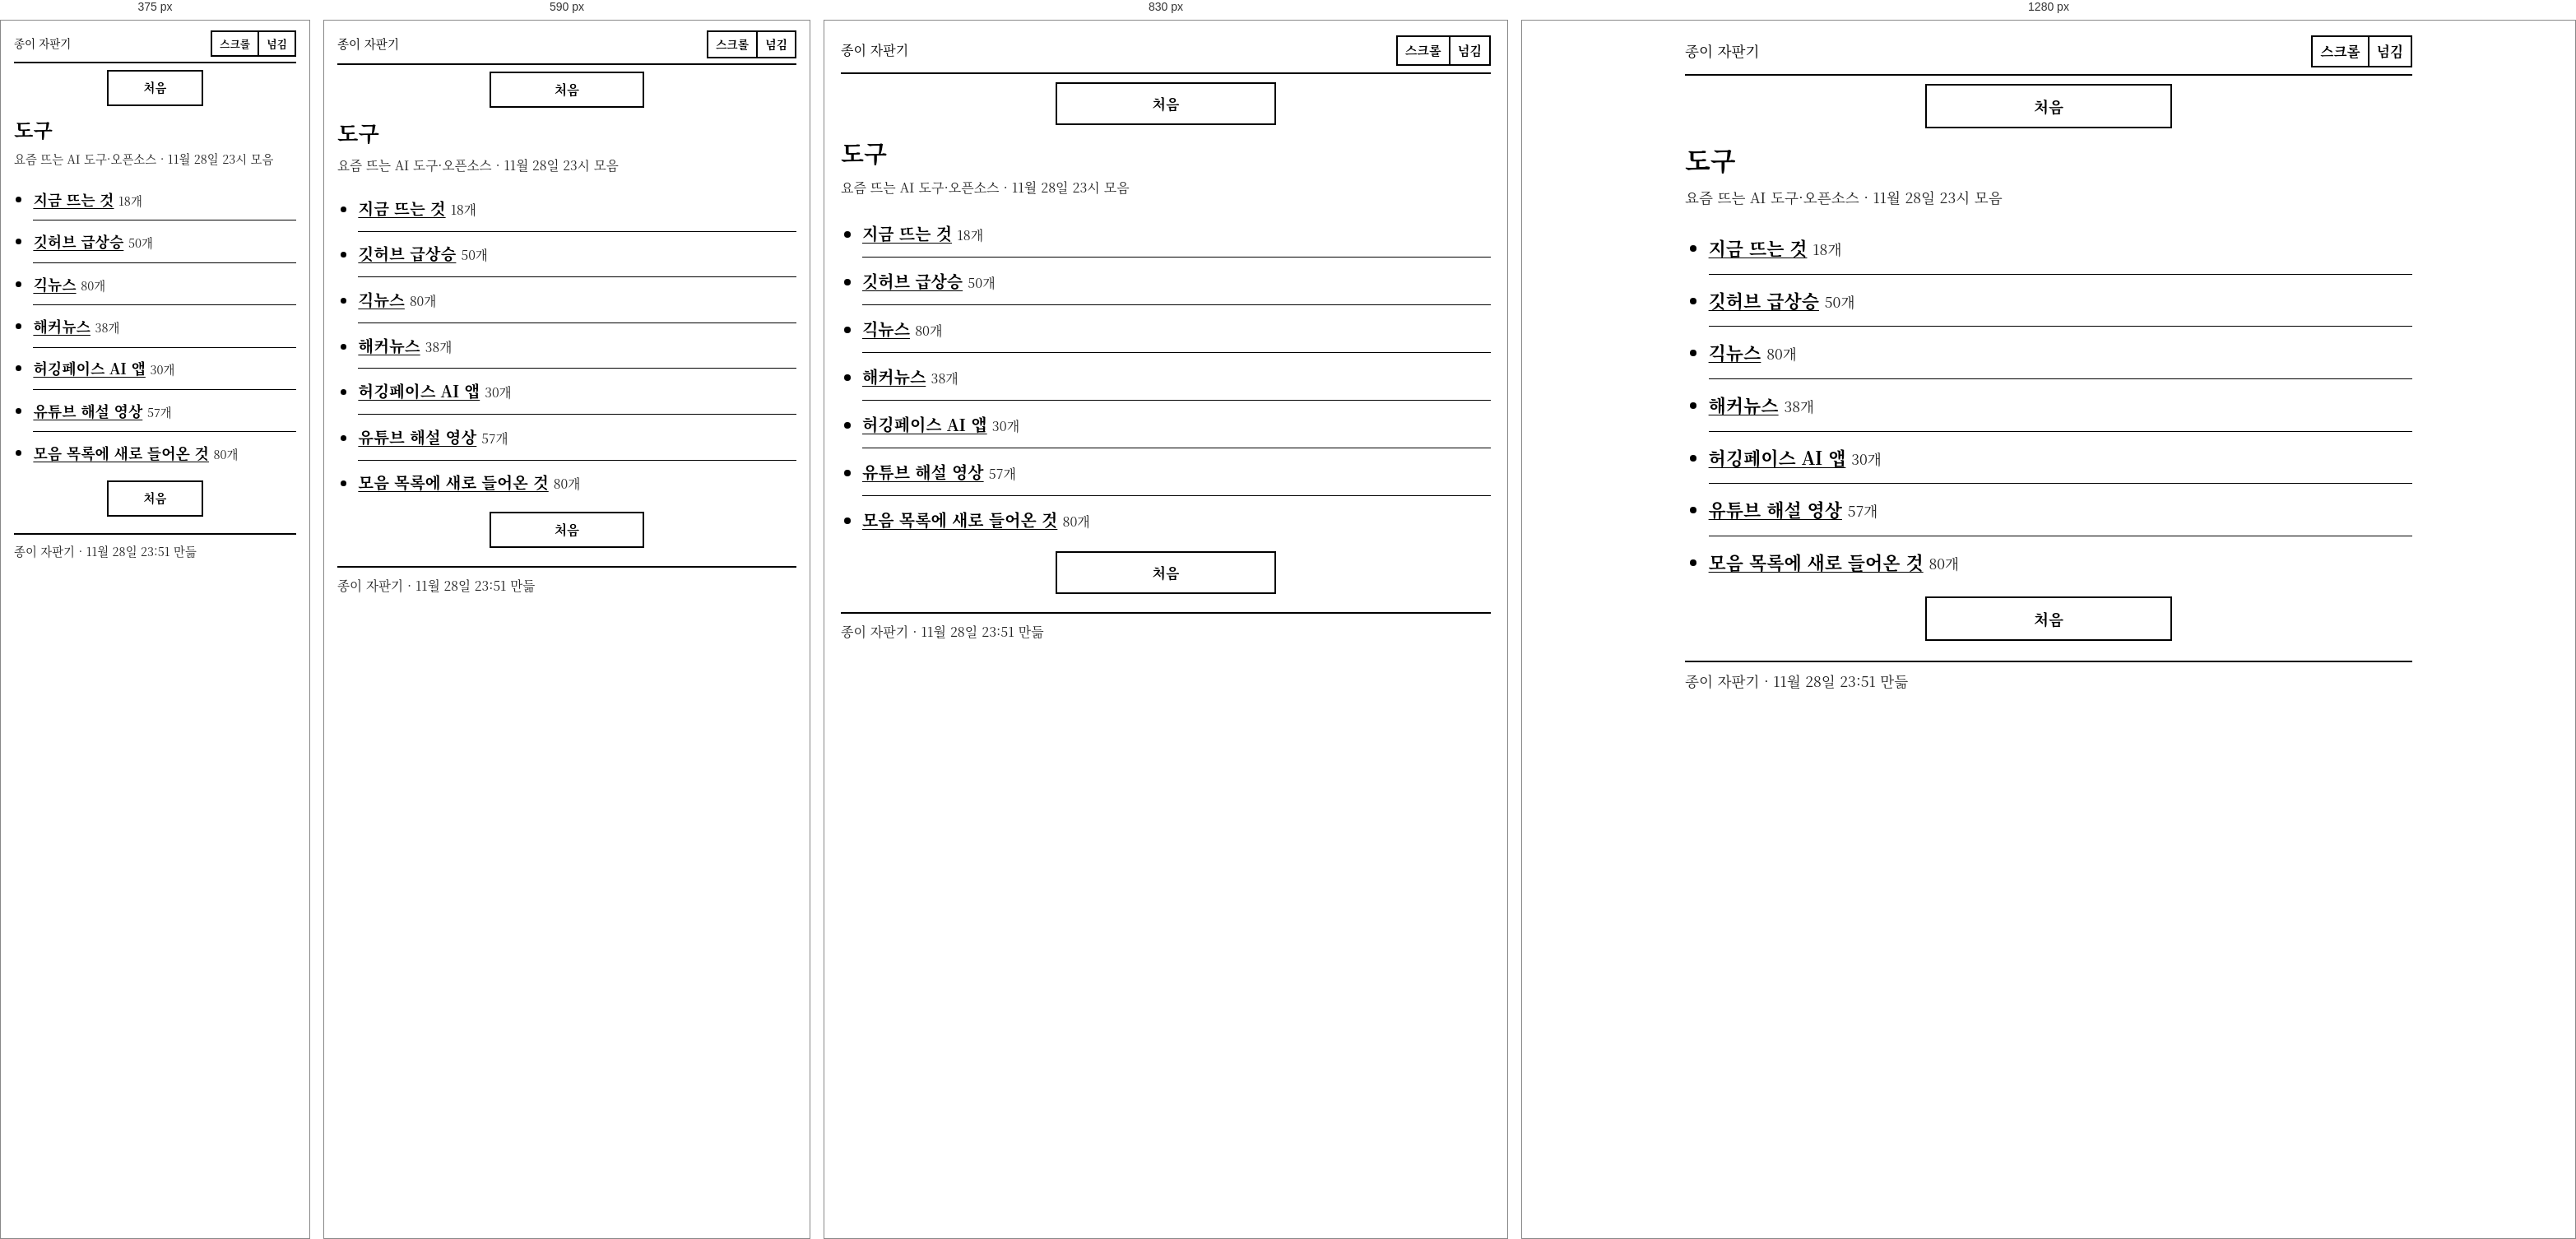
Rendered at 375 px, 590 px, 830 px and 1280 px, left to right.

<!-- file: index.html -->
<!doctype html>
<html lang="ko"><head><meta charset="utf-8">
<meta name="viewport" content="width=device-width,initial-scale=1">
<title>도구 · 종이 자판기</title>
<link rel="stylesheet" href="../e.css?v=823de64e">
<link rel="manifest" href="../manifest.webmanifest">
</head><body>
<header class="top"><span class="cr"><a href="../index.html">종이 자판기</a></span><span class="md" hidden><a href="#" data-m="scroll">스크롤</a><a href="#" data-m="page">넘김</a><a href="#" data-f="1" class="fs" hidden>전체화면</a></span></header>
<nav class="pn pt"><span></span><a href="../index.html">처음</a><span></span></nav>
<main id="m">
<h1>도구</h1>
<p class="sub">요즘 뜨는 AI 도구·오픈소스 · 11월 28일 23시 모음</p>
<ul class="list"><li><a href="../tools/hot.html">지금 뜨는 것</a> <small>18개</small></li><li><a href="../tools/gh.html">깃허브 급상승</a> <small>50개</small></li><li><a href="../tools/gn.html">긱뉴스</a> <small>80개</small></li><li><a href="../tools/hn.html">해커뉴스</a> <small>38개</small></li><li><a href="../tools/hf.html">허깅페이스 AI 앱</a> <small>30개</small></li><li><a href="../tools/ye.html">유튜브 해설 영상</a> <small>57개</small></li><li><a href="../tools/list.html">모음 목록에 새로 들어온 것</a> <small>80개</small></li></ul>
</main>
<div id="pi" hidden></div>
<nav class="pn pb"><span></span><a href="../index.html">처음</a><span></span></nav>
<footer>종이 자판기 · 11월 28일 23:51 만듦</footer>
<script src="../e.js?v=15b08062"></script>
</body></html>

/* @media block from e.css */
@media (max-width:760px){body{font-size:19.5px;line-height:1.7;padding:8px 16px 20px}
  h1{font-size:1.35em}.top{font-size:.75em;padding:4px 0 6px}.top .cr{overflow:hidden;white-space:nowrap;text-overflow:ellipsis;min-width:0}
  nav.pn{margin:8px 0}nav.pn a{padding:9px 4px;min-height:44px;font-size:.8em}
  .box,.cm{padding-left:.7em;padding-right:.7em}}

/* @media block from e.css */
@media (max-width:420px){body{font-size:18px}.list.cols{columns:1}}

/* @media block from e.css */
@media (min-width:900px){body{font-size:22px}}